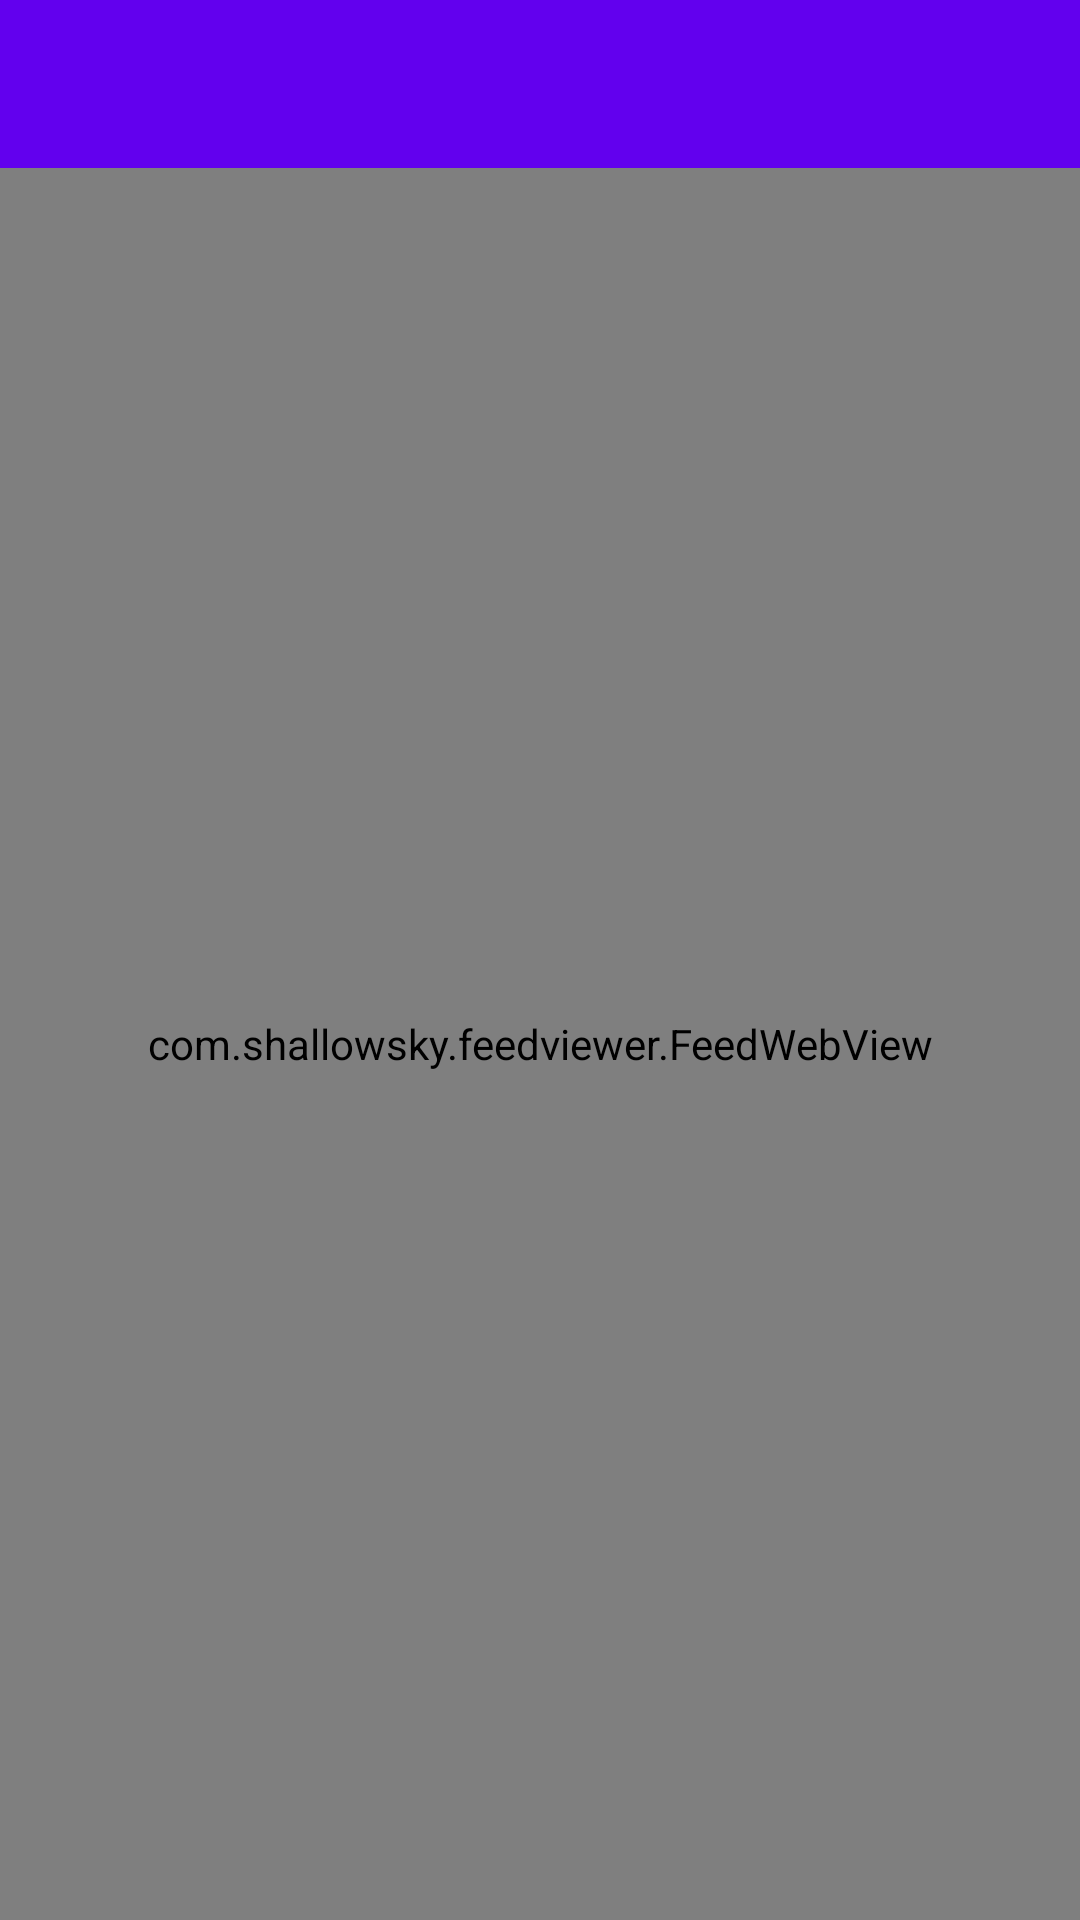

Here is an Android app screen rendered from its layout file. Give the layout XML and the strings, colors and styles it references.
<!-- AndroidManifest.xml: activity theme Theme.FeedViewer.NoActionBar -->
<!-- res/layout/activity_main.xml -->
<?xml version="1.0" encoding="utf-8"?>
<LinearLayout android:layout_width="match_parent"
    android:layout_height="match_parent"
    xmlns:app="http://schemas.android.com/apk/res-auto"
    android:orientation="vertical"
    xmlns:android="http://schemas.android.com/apk/res/android">

    <com.google.android.material.appbar.AppBarLayout
        android:layout_width="match_parent"
        android:layout_height="wrap_content"
        android:theme="@style/Theme.FeedViewer.AppBarOverlay">

        <androidx.appcompat.widget.Toolbar
            android:id="@+id/toolbar"
            android:layout_width="match_parent"
            android:layout_height="?attr/actionBarSize"
            android:background="?attr/colorPrimary"
            app:popupTheme="@style/PopupMenuStyle"
            />
    </com.google.android.material.appbar.AppBarLayout>

    <LinearLayout
        android:layout_width="match_parent"
        android:layout_height="match_parent"
        android:orientation="vertical">

        <com.shallowsky.feedviewer.FeedWebView
            android:id="@+id/webview"
            android:layout_width="match_parent"
            android:layout_height="fill_parent" />

    </LinearLayout>
</LinearLayout>
<!-- resources referenced by this layout -->
<resources>
  <style name="PopupMenuStyle" parent="Theme.AppCompat.Light">
          <item name="android:textColor">@color/white</item>
          <item name="android:background">#003333</item>
          
      </style>
  <style name="Theme.FeedViewer.AppBarOverlay" parent="ThemeOverlay.AppCompat.Dark.ActionBar" />
  <style name="Theme.FeedViewer.NoActionBar">
          <item name="windowActionBar">false</item>
          <item name="windowNoTitle">true</item>
      </style>
  <!-- not gathered from this repository: default colours our renderer supplied (Android Studio template values) -->
  <color name="white">#FFFFFFFF</color>
</resources>
